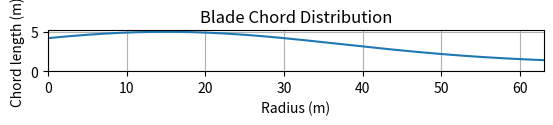

Recreate this plot in Python.
import numpy as np
import matplotlib.pyplot as plt

R = 126 / 2


chord = lambda f: 1 + 4 * np.exp(-0.001 * (f - 15) ** 2)

r = np.linspace(0, R, 1000)
plt.plot(r, chord(r))
plt.xlabel('Radius (m)')
plt.ylabel('Chord length (m)')
plt.xlim(0, R)
plt.ylim(0, None)
plt.gca().set_aspect('equal', adjustable='box')
plt.title('Blade Chord Distribution')
plt.grid()
plt.show()
